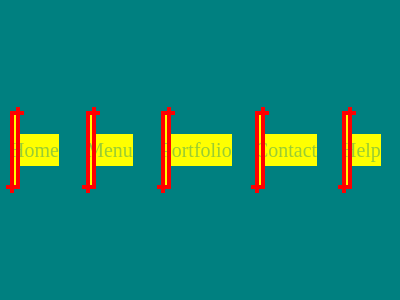

Here is a drawing made with CSS. Write the source that renders it.

<!DOCTYPE html>
<html lang="en">
  <head>
    <meta charset="UTF-8" />
    <meta http-equiv="X-UA-Compatible" content="IE=edge" />
    <meta name="viewport" content="width=device-width, initial-scale=1.0" />
    <title>Document</title>
    <style>
      * {
        margin: 0;
        padding: 0;
        box-sizing: border-box;
      }
      body {
        width: 100vw;
        height: 100vh;
        background-color: teal;
        display: flex;
        justify-content: center;
        align-items: center;
      }
      nav ul {
        display: flex;
        justify-content: center;
        align-items: center;
      }
      nav ul li {
        list-style: none;
        margin: 10px;
      }
      nav ul li a {
        padding: 5px 10px;
        text-decoration: none;
        color: yellowgreen;
        font-size: 20px;
        position: relative;
        background-color: yellow;
      }
      nav ul li a::after {
        content: "";
        width: 100%;
        height: 100%;
        position: absolute;
        transition: all 0.5s linear;
        /* transform-origin: left; */
        top: 0%;
        left: 0%;
        /* box-sizing: border-box; */
        border-top: 4px solid red;
        border-left: 4px solid red;
      }
      nav ul li a::before {
        content: "";
        width: 100%;
        height: 100%;
        position: absolute;
        transition: all 0.3s linear;
        /* transform-origin: left; */
        bottom: 0%;
        right: 0%;
        /* box-sizing: border-box; */
        border-bottom: 4px solid red;
        border-right: 4px solid red;
      }
      nav ul li a:hover:after,
      nav ul li a:hover:before {
        width: 10%;
        height: 20%;
        transform: rotate(360deg);
      }
    </style>
  </head>
  <body>
    <nav>
      <ul>
        <li><a href="#">Home</a></li>
        <li><a href="#">Menu</a></li>
        <li><a href="#">Portfolio</a></li>
        <li><a href="#">Contact</a></li>
        <li><a href="#">Help</a></li>
      </ul>
    </nav>
  </body>
</html>
